Dataset: content (GitHub, tjnut3/CoffeeModel). Classes: AAA grade coffee bean, black coffee bean, borer damaged coffee bean, elephant ear coffee bean, fade, half coffee bean, incomplete coffee bean, peaberry coffee bean, triangle coffee bean.

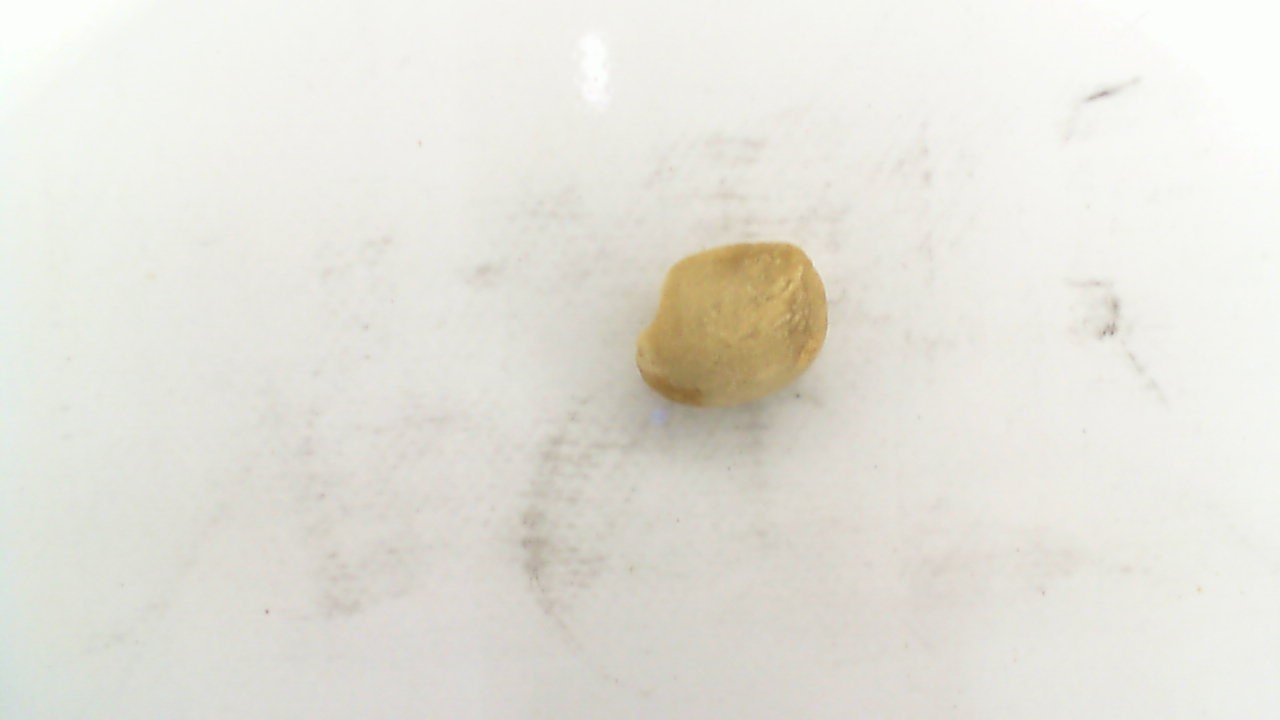
Label: elephant ear coffee bean

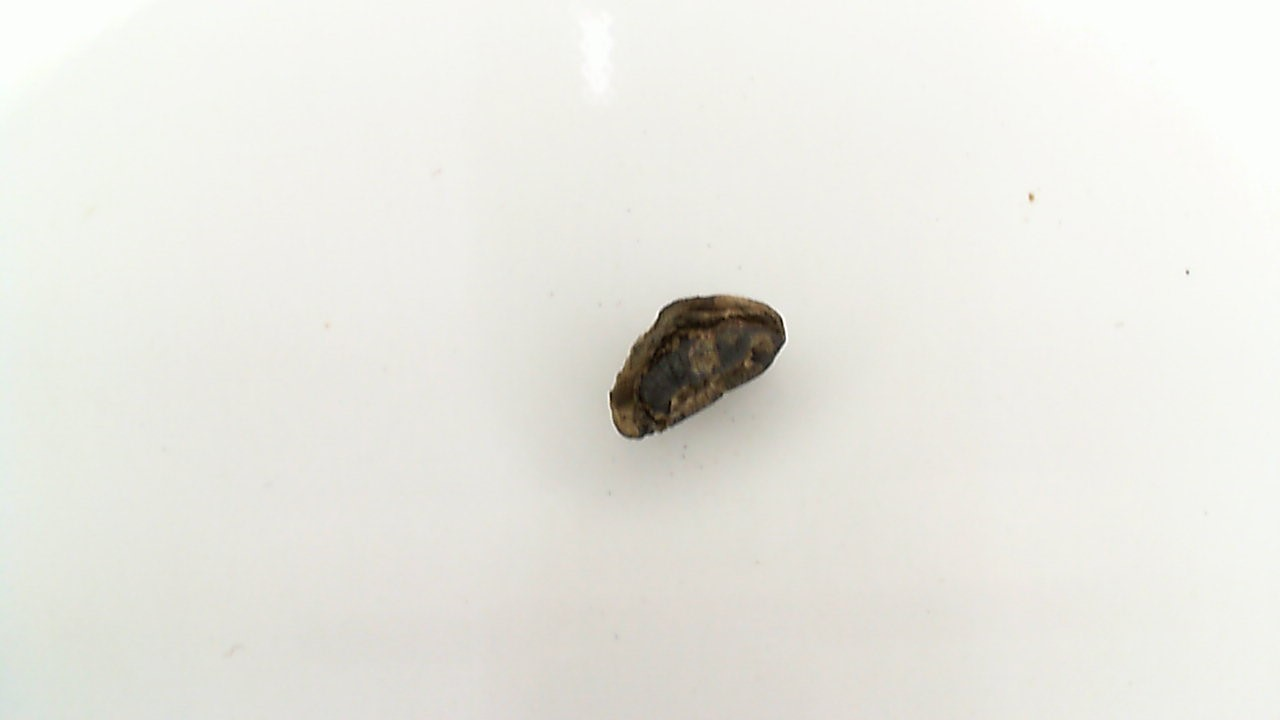
Label: black coffee bean

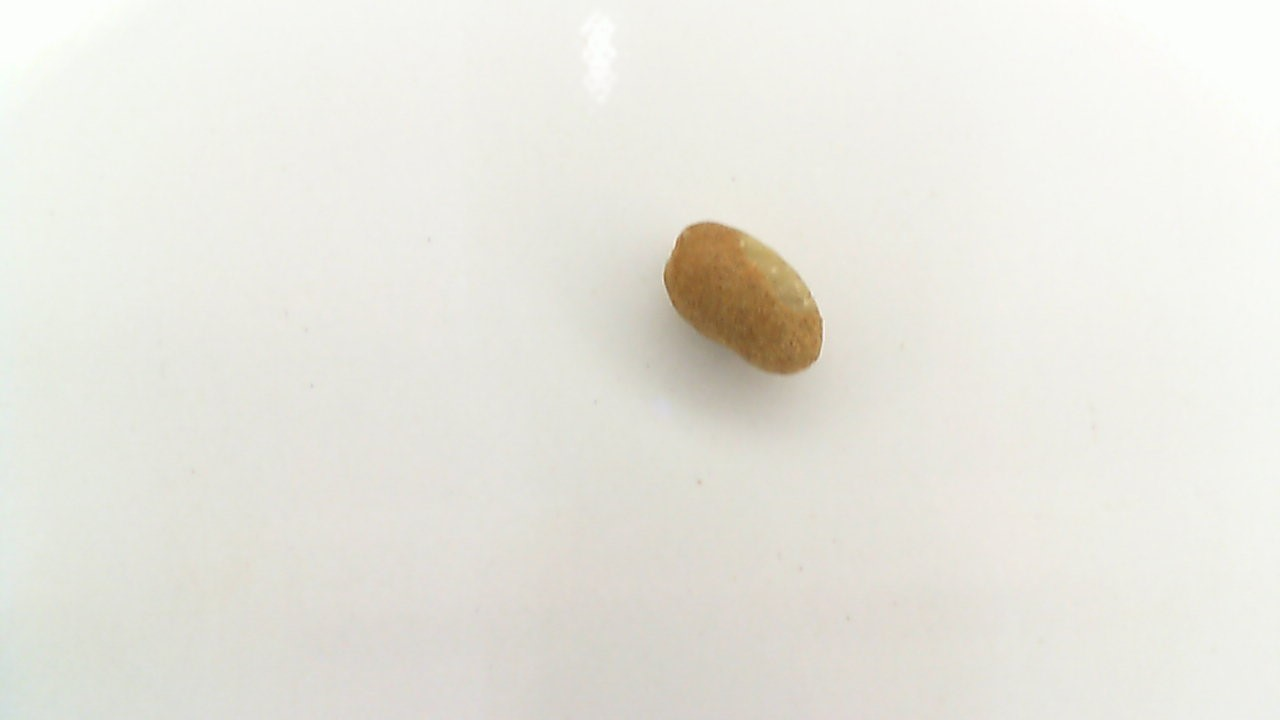
Label: peaberry coffee bean

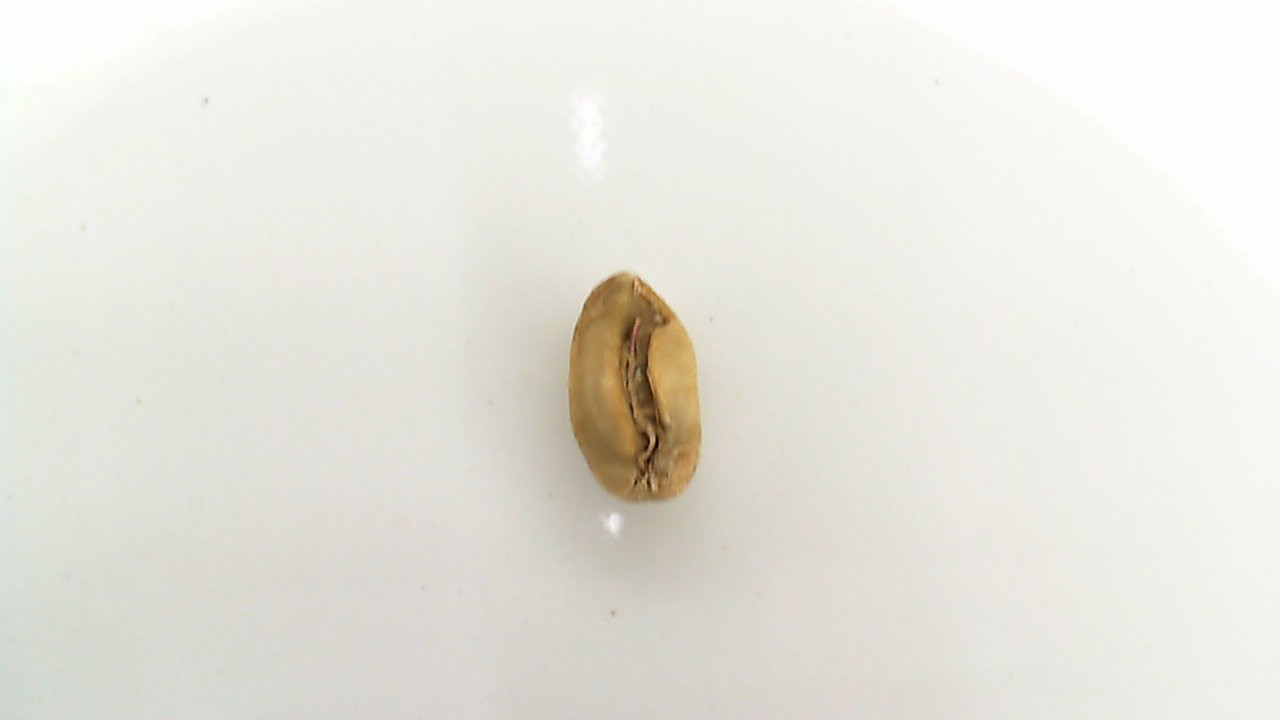
Label: triangle coffee bean

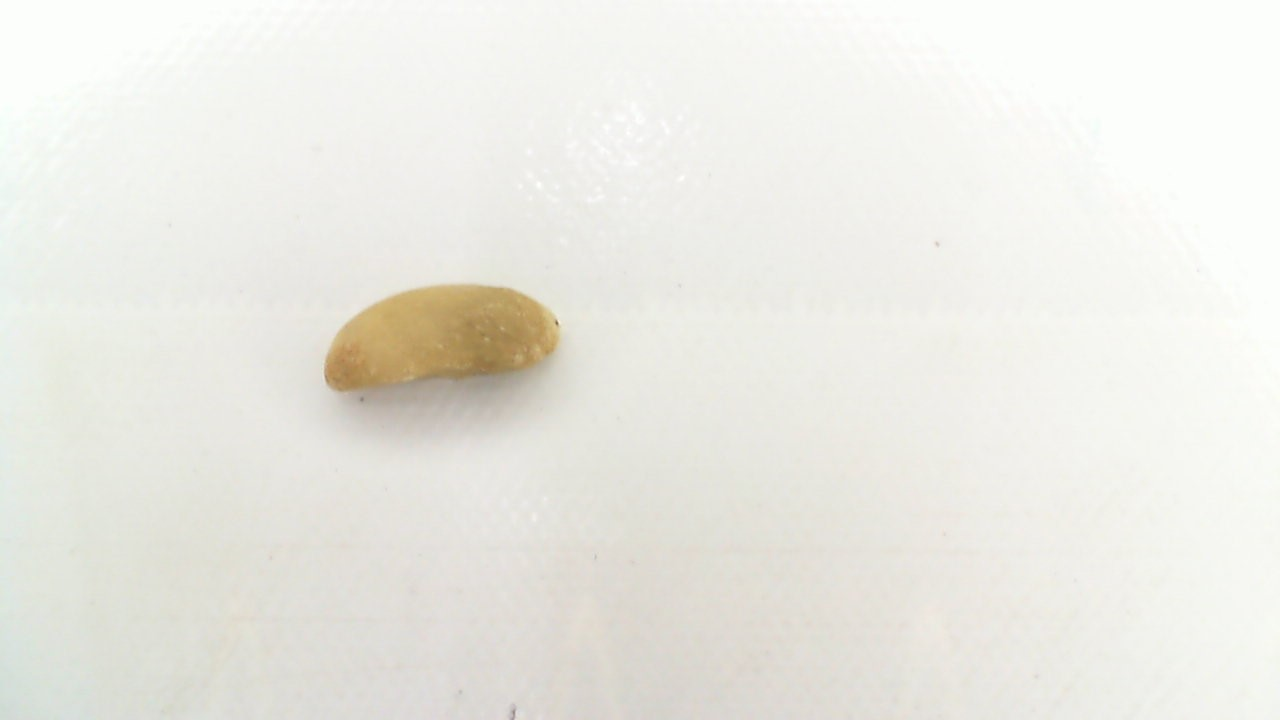
Label: half coffee bean

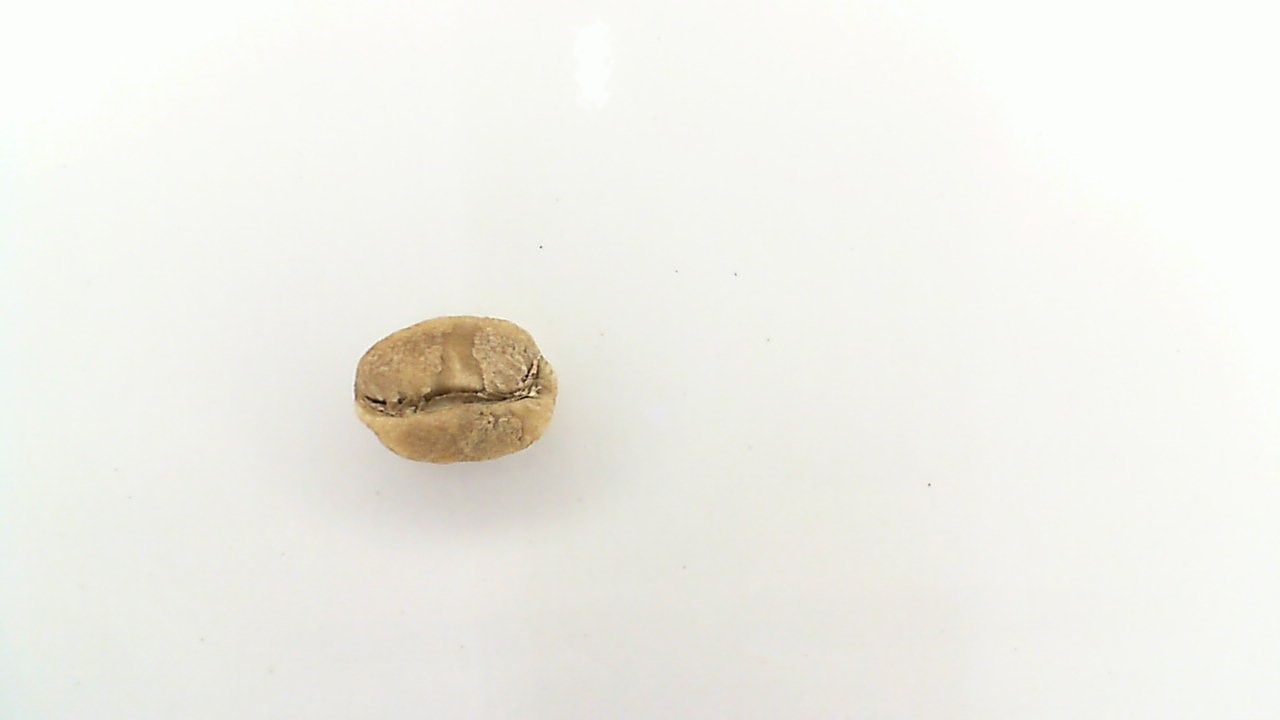
Label: fade
